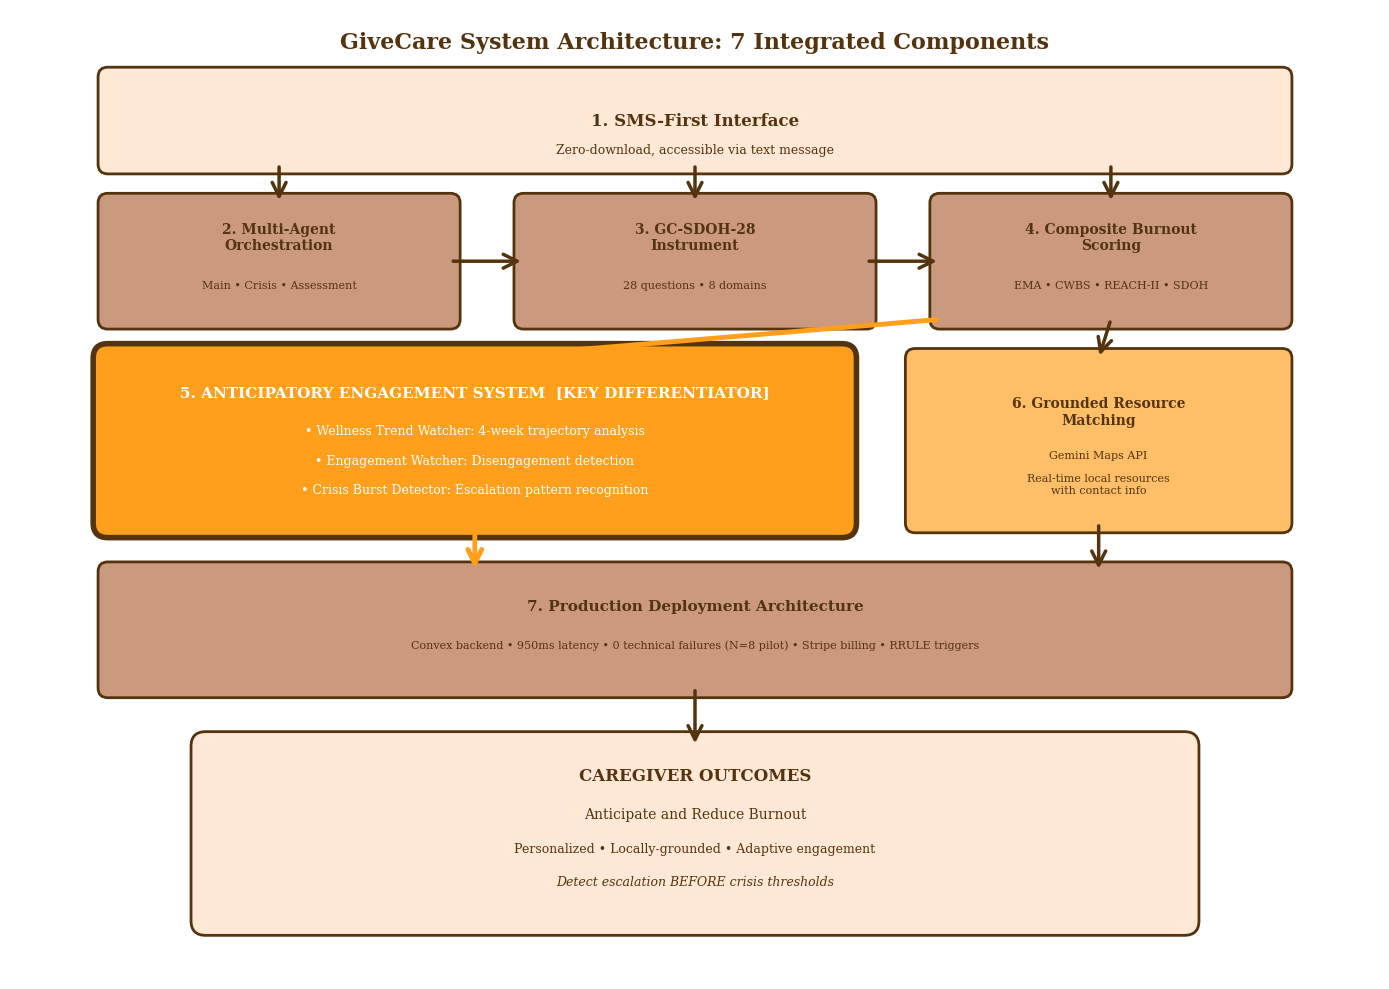

The matplotlib source for this figure: (Note: this script raises an exception after producing the figure.)
#!/usr/bin/env python3
"""
Generate three key figures for GiveCare paper restructuring:
1. System Architecture (7 components)
2. Value Proposition Flow (6-step loop)
3. Anticipatory Timeline (detection before crisis)
"""

import matplotlib.pyplot as plt
import matplotlib.patches as mpatches
from matplotlib.patches import FancyBboxPatch, FancyArrowPatch, Circle
import numpy as np

# Color palette - warm, earthy tones for minimal/monochromatic design
COLOR_PALETTE = {
    'light_peach': '#FFE8D6',    # Backgrounds, very subtle elements
    'dark_brown': '#54340E',      # Text, axes, emphasis
    'orange': '#FF9F1C',          # Primary data, highlights
    'light_orange': '#FFBF68',    # Secondary elements
    'tan': '#CB997E',             # Tertiary elements, fills
}

# Set publication-quality defaults
plt.rcParams['font.family'] = 'serif'
plt.rcParams['font.size'] = 10
plt.rcParams['axes.linewidth'] = 1.5
plt.rcParams['axes.edgecolor'] = COLOR_PALETTE['dark_brown']
plt.rcParams['axes.labelcolor'] = COLOR_PALETTE['dark_brown']
plt.rcParams['text.color'] = COLOR_PALETTE['dark_brown']
plt.rcParams['xtick.color'] = COLOR_PALETTE['dark_brown']
plt.rcParams['ytick.color'] = COLOR_PALETTE['dark_brown']

def create_system_architecture():
    """Figure 1: System Architecture - clear vertical flow with highlighted anticipatory system"""
    fig, ax = plt.subplots(figsize=(14, 10))
    ax.set_xlim(0, 14)
    ax.set_ylim(0, 10)
    ax.axis('off')

    # Color palette
    color_input = COLOR_PALETTE['light_peach']
    color_processing = COLOR_PALETTE['tan']
    color_key_feature = COLOR_PALETTE['orange']  # Anticipatory - KEY DIFFERENTIATOR
    color_support = COLOR_PALETTE['light_orange']
    edge_color = COLOR_PALETTE['dark_brown']
    arrow_color = COLOR_PALETTE['dark_brown']

    # Title
    ax.text(7, 9.6, 'GiveCare System Architecture: 7 Integrated Components',
            ha='center', fontsize=16, fontweight='bold', color=edge_color)

    # ROW 1: INPUT - Component 1 (SMS Interface)
    box1 = FancyBboxPatch((1, 8.4), 12, 0.9, boxstyle="round,pad=0.1",
                          edgecolor=edge_color, facecolor=color_input, linewidth=2)
    ax.add_patch(box1)
    ax.text(7, 8.85, '1. SMS-First Interface', ha='center', va='center',
            fontsize=12, fontweight='bold', color=edge_color)
    ax.text(7, 8.55, 'Zero-download, accessible via text message', ha='center', va='center',
            fontsize=9, color=edge_color)

    # ROW 2: PROCESSING PIPELINE - Components 2, 3, 4 (horizontal flow)
    # Component 2: Multi-Agent
    box2 = FancyBboxPatch((1, 6.8), 3.5, 1.2, boxstyle="round,pad=0.1",
                          edgecolor=edge_color, facecolor=color_processing, linewidth=2)
    ax.add_patch(box2)
    ax.text(2.75, 7.65, '2. Multi-Agent\nOrchestration', ha='center', va='center',
            fontsize=10, fontweight='bold', color=edge_color)
    ax.text(2.75, 7.15, 'Main • Crisis • Assessment', ha='center', va='center',
            fontsize=8, color=edge_color)

    # Component 3: SDOH Instrument
    box3 = FancyBboxPatch((5.25, 6.8), 3.5, 1.2, boxstyle="round,pad=0.1",
                          edgecolor=edge_color, facecolor=color_processing, linewidth=2)
    ax.add_patch(box3)
    ax.text(7, 7.65, '3. GC-SDOH-28\nInstrument', ha='center', va='center',
            fontsize=10, fontweight='bold', color=edge_color)
    ax.text(7, 7.15, '28 questions • 8 domains', ha='center', va='center',
            fontsize=8, color=edge_color)

    # Component 4: Composite Burnout Scoring
    box4 = FancyBboxPatch((9.5, 6.8), 3.5, 1.2, boxstyle="round,pad=0.1",
                          edgecolor=edge_color, facecolor=color_processing, linewidth=2)
    ax.add_patch(box4)
    ax.text(11.25, 7.65, '4. Composite Burnout\nScoring', ha='center', va='center',
            fontsize=10, fontweight='bold', color=edge_color)
    ax.text(11.25, 7.15, 'EMA • CWBS • REACH-II • SDOH', ha='center', va='center',
            fontsize=8, color=edge_color)

    # ROW 3: KEY DIFFERENTIATOR + SUPPORT - Components 5 & 6
    # Component 5: ANTICIPATORY ENGAGEMENT (KEY FEATURE - wider and highlighted)
    box5 = FancyBboxPatch((1, 4.7), 7.5, 1.7, boxstyle="round,pad=0.15",
                          edgecolor=edge_color, facecolor=color_key_feature, linewidth=4)
    ax.add_patch(box5)
    ax.text(4.75, 6.05, '5. ANTICIPATORY ENGAGEMENT SYSTEM  [KEY DIFFERENTIATOR]',
            ha='center', va='center', fontsize=11, fontweight='bold', color='white')
    ax.text(4.75, 5.65, '• Wellness Trend Watcher: 4-week trajectory analysis',
            ha='center', va='center', fontsize=9, color='white')
    ax.text(4.75, 5.35, '• Engagement Watcher: Disengagement detection',
            ha='center', va='center', fontsize=9, color='white')
    ax.text(4.75, 5.05, '• Crisis Burst Detector: Escalation pattern recognition',
            ha='center', va='center', fontsize=9, color='white')

    # Component 6: Resource Matching
    box6 = FancyBboxPatch((9.25, 4.7), 3.75, 1.7, boxstyle="round,pad=0.1",
                          edgecolor=edge_color, facecolor=color_support, linewidth=2)
    ax.add_patch(box6)
    ax.text(11.125, 5.85, '6. Grounded Resource\nMatching', ha='center', va='center',
            fontsize=10, fontweight='bold', color=edge_color)
    ax.text(11.125, 5.4, 'Gemini Maps API', ha='center', va='center',
            fontsize=8, color=edge_color)
    ax.text(11.125, 5.1, 'Real-time local resources\nwith contact info', ha='center', va='center',
            fontsize=8, color=edge_color)

    # ROW 4: INFRASTRUCTURE - Component 7
    box7 = FancyBboxPatch((1, 3.0), 12, 1.2, boxstyle="round,pad=0.1",
                          edgecolor=edge_color, facecolor=color_processing, linewidth=2)
    ax.add_patch(box7)
    ax.text(7, 3.85, '7. Production Deployment Architecture', ha='center', va='center',
            fontsize=11, fontweight='bold', color=edge_color)
    ax.text(7, 3.45, 'Convex backend • 950ms latency • 0 technical failures (N=8 pilot) • Stripe billing • RRULE triggers',
            ha='center', va='center', fontsize=8, color=edge_color)

    # ROW 5: OUTCOMES
    outcomes_box = FancyBboxPatch((2, 0.6), 10, 1.8, boxstyle="round,pad=0.15",
                                  edgecolor=edge_color, facecolor=color_input, linewidth=2)
    ax.add_patch(outcomes_box)
    ax.text(7, 2.1, 'CAREGIVER OUTCOMES', ha='center', va='center',
            fontsize=12, fontweight='bold', color=edge_color)
    ax.text(7, 1.7, 'Anticipate and Reduce Burnout', ha='center', va='center',
            fontsize=10, color=edge_color)
    ax.text(7, 1.35, 'Personalized • Locally-grounded • Adaptive engagement',
            ha='center', va='center', fontsize=9, color=edge_color)
    ax.text(7, 1.0, 'Detect escalation BEFORE crisis thresholds',
            ha='center', va='center', fontsize=9, style='italic', color=edge_color)

    # ARROWS - Clear vertical flow
    arrow_props = dict(arrowstyle='->', lw=2.5, color=arrow_color, mutation_scale=25)
    arrow_thick = dict(arrowstyle='->', lw=3.5, color=color_key_feature, mutation_scale=25)

    # SMS → Multi-Agent (left) - from bottom of Box 1 to top of Box 2
    ax.annotate('', xy=(2.75, 8.0), xytext=(2.75, 8.4), arrowprops=arrow_props)

    # SMS → SDOH (middle) - from bottom of Box 1 to top of Box 3
    ax.annotate('', xy=(7, 8.0), xytext=(7, 8.4), arrowprops=arrow_props)

    # SMS → Burnout (right) - from bottom of Box 1 to top of Box 4
    ax.annotate('', xy=(11.25, 8.0), xytext=(11.25, 8.4), arrowprops=arrow_props)

    # Multi-Agent → SDOH
    ax.annotate('', xy=(5.25, 7.4), xytext=(4.5, 7.4), arrowprops=arrow_props)

    # SDOH → Burnout
    ax.annotate('', xy=(9.5, 7.4), xytext=(8.75, 7.4), arrowprops=arrow_props)

    # Burnout → Anticipatory (angled arrow - KEY PATH)
    # Start from bottom-left corner of Box 4, end at top of Box 5
    ax.annotate('', xy=(4.75, 6.4), xytext=(9.5, 6.8),
                arrowprops=arrow_thick)

    # Burnout → Resource Matching (slightly angled arrow)
    # Start from center-bottom of Box 4, end at center-top of Box 6
    ax.annotate('', xy=(11.125, 6.4), xytext=(11.25, 6.8), arrowprops=arrow_props)

    # Anticipatory → Production (main path)
    ax.annotate('', xy=(4.75, 4.2), xytext=(4.75, 4.7), arrowprops=arrow_thick)

    # Resource Matching → Production
    ax.annotate('', xy=(11.125, 4.2), xytext=(11.125, 4.7), arrowprops=arrow_props)

    # Production → Outcomes
    ax.annotate('', xy=(7, 2.4), xytext=(7, 3.0), arrowprops=arrow_props)

    plt.tight_layout()
    plt.savefig('../figures/fig1_system_architecture_7components.pdf', dpi=300, bbox_inches='tight')
    print("✓ Created fig1_system_architecture_7components.pdf")
    plt.close()


def create_value_proposition_flow():
    """Figure 2: Value Proposition showing 6-step loop"""
    fig, ax = plt.subplots(figsize=(10, 11))
    ax.set_xlim(-1.5, 1.5)
    ax.set_ylim(-1.8, 1.8)
    ax.set_aspect('equal')  # Keep circles perfectly round
    ax.axis('off')

    # Title - larger, bolder
    ax.text(0, 1.6, 'Value Proposition: Measurement-to-Intervention-to-Maintenance Loop',
            ha='center', fontsize=14, fontweight='bold', color=COLOR_PALETTE['dark_brown'])

    # Define 6 steps in circular layout
    angles = np.linspace(90, 90 + 360, 7)[:-1]  # Start at top, 6 points
    radius = 1.0

    steps = [
        ('1. Composite\nBurnout Score', 'EMA + CWBS +\nREACH-II + SDOH'),
        ('2. Pressure\nZone Extraction', 'Emotional, physical,\nfinancial, social, time'),
        ('3. Grounded\nResource Matching', 'Gemini Maps:\nCurrent, local'),
        ('4. Multi-Factor\nScoring', 'Zone 40%, Geo 30%,\nBand 15%'),
        ('5. Longitudinal\nAdaptation', 'Track trajectory,\nadapt zones'),
        ('6. ANTICIPATORY\nEngagement', 'Detect escalation\nBEFORE crisis')
    ]

    # GiveCare color palette
    colors = [COLOR_PALETTE['light_peach'], COLOR_PALETTE['light_peach'],
              COLOR_PALETTE['light_peach'], COLOR_PALETTE['light_peach'],
              COLOR_PALETTE['light_peach'], COLOR_PALETTE['orange']]  # Step 6 highlighted
    edge_colors = [COLOR_PALETTE['dark_brown']] * 6
    edge_widths = [2, 2, 2, 2, 2, 4]  # Step 6 thicker edge

    positions = []
    for i, (angle, (title, desc), color, edge_color, edge_width) in enumerate(zip(angles, steps, colors, edge_colors, edge_widths)):
        x = radius * np.cos(np.radians(angle))
        y = radius * np.sin(np.radians(angle))
        positions.append((x, y))

        # Draw circle for step
        circle = Circle((x, y), 0.3, facecolor=color, edgecolor=edge_color, linewidth=edge_width)
        ax.add_patch(circle)

        # Add step title - larger fonts
        # White text on orange background for step 6, dark brown for others
        text_color = 'white' if i == 5 else COLOR_PALETTE['dark_brown']
        ax.text(x, y + 0.05, title, ha='center', va='center',
                fontsize=9, fontweight='bold', multialignment='center', color=text_color)
        # Add description
        ax.text(x, y - 0.09, desc, ha='center', va='center',
                fontsize=7, multialignment='center', style='italic', color=text_color)

    # Draw arrows connecting steps in a circle
    arrow_props = dict(arrowstyle='->', lw=2.5, color=COLOR_PALETTE['dark_brown'],
                      connectionstyle='arc3,rad=0.1')

    for i in range(len(positions)):
        x1, y1 = positions[i]
        x2, y2 = positions[(i + 1) % len(positions)]

        # Calculate arrow start/end on circle edge
        angle_to_next = np.arctan2(y2 - y1, x2 - x1)
        x1_edge = x1 + 0.3 * np.cos(angle_to_next)
        y1_edge = y1 + 0.3 * np.sin(angle_to_next)
        x2_edge = x2 - 0.3 * np.cos(angle_to_next)
        y2_edge = y2 - 0.3 * np.sin(angle_to_next)

        # Special thicker arrow from step 6 back to step 1 (closes loop)
        if i == 5:  # Arrow from step 6 to step 1
            arrow_props_special = dict(arrowstyle='->', lw=4, color=COLOR_PALETTE['orange'],
                                      connectionstyle='arc3,rad=0.1')
            ax.annotate('', xy=(x2_edge, y2_edge), xytext=(x1_edge, y1_edge),
                       arrowprops=arrow_props_special)
        else:
            ax.annotate('', xy=(x2_edge, y2_edge), xytext=(x1_edge, y1_edge),
                       arrowprops=arrow_props)

    # Add center text - no box, larger text, tighter spacing
    ax.text(0, 0.04, 'Anticipate', ha='center', va='center',
            fontsize=16, fontweight='bold', color=COLOR_PALETTE['dark_brown'])
    ax.text(0, -0.04, 'and Reduce', ha='center', va='center',
            fontsize=16, fontweight='bold', color=COLOR_PALETTE['dark_brown'])

    # Add Maria example annotation - MORE SPACE ABOVE
    example_text = (
        "Maria's Example:\n"
        "Financial pressure (score 45) → SNAP link → "
        "Local food pantry → 40-pt improvement → "
        "Cadence reduction → Trend watcher detects decline "
        "(70→58) BEFORE crisis → Prevents relapse"
    )
    ax.text(0, -1.55, example_text, ha='center', va='center',
            fontsize=7, bbox=dict(boxstyle='round,pad=0.5',
                                 facecolor=COLOR_PALETTE['light_peach'],
                                 edgecolor=COLOR_PALETTE['dark_brown'], linewidth=1.5),
            color=COLOR_PALETTE['dark_brown'])

    plt.tight_layout()
    plt.savefig('../figures/fig2_value_proposition_flow.pdf', dpi=300, bbox_inches='tight')
    print("✓ Created fig2_value_proposition_flow.pdf")
    plt.close()


def create_anticipatory_timeline():
    """Figure 3: Anticipatory Timeline - fixed legend placement and overlap"""
    fig, ax = plt.subplots(figsize=(10, 7))  # Increased height to prevent overlap

    # Title
    ax.set_title('Anticipatory Intelligence: Detecting Escalation Before Crisis',
                fontsize=14, fontweight='bold', pad=20, color=COLOR_PALETTE['dark_brown'])

    # Timeline data
    weeks = np.array([0, 1, 2, 3, 4])
    burnout_scores = np.array([70, 65, 60, 58, 52])

    # Crisis threshold
    crisis_threshold = 40

    # Plot burnout trajectory - orange color
    ax.plot(weeks, burnout_scores, 'o-', linewidth=3, markersize=10,
            color=COLOR_PALETTE['orange'], label='Burnout Score (declining = worsening)', zorder=3)

    # Add score labels
    for week, score in zip(weeks, burnout_scores):
        ax.text(week, score + 3, f'{int(score)}', ha='center', va='bottom',
               fontsize=10, fontweight='bold', color=COLOR_PALETTE['dark_brown'])

    # Draw crisis threshold line
    ax.axhline(y=crisis_threshold, color=COLOR_PALETTE['orange'], linestyle='--',
              linewidth=2, label='Crisis Threshold (<40)', alpha=0.7)
    ax.text(-0.3, crisis_threshold, 'Crisis', ha='right', va='center',
           fontsize=9, color=COLOR_PALETTE['orange'], fontweight='bold')

    # Highlight anticipatory intervention point
    intervention_week = 3
    intervention_score = 58

    # Draw vertical line at intervention
    ax.axvline(x=intervention_week, color=COLOR_PALETTE['tan'], linestyle=':',
              linewidth=2, alpha=0.7)

    # Add intervention annotation with arrow
    ax.annotate('ANTICIPATORY INTERVENTION\n(Week 3, before crisis)',
               xy=(intervention_week, intervention_score),
               xytext=(intervention_week + 0.7, 46),  # Adjusted position
               fontsize=10, fontweight='bold', color=COLOR_PALETTE['dark_brown'],
               bbox=dict(boxstyle='round,pad=0.5', facecolor=COLOR_PALETTE['light_peach'],
                        edgecolor=COLOR_PALETTE['dark_brown'], linewidth=2),
               arrowprops=dict(arrowstyle='->', lw=2, color=COLOR_PALETTE['orange']))

    # Add shaded region showing trend detection
    ax.fill_between([0, 3], 75, 55, alpha=0.2, color=COLOR_PALETTE['light_orange'],
                    label='4-week trend analysis window')

    # Comparison boxes - MOVED DOWN to prevent overlap
    # Snapshot AI box
    snapshot_box_text = (
        "Snapshot AI:\n"
        "Sees score 58 → \"Seems okay\"\n"
        "Misses declining trend\n"
        "No anticipation possible"
    )
    ax.text(0.3, 26, snapshot_box_text, ha='left', va='top',  # Moved down from 20 to 26
           fontsize=8, bbox=dict(boxstyle='round,pad=0.5',
                                facecolor=COLOR_PALETTE['light_peach'],
                                edgecolor=COLOR_PALETTE['tan']))

    # GiveCare box
    givecare_box_text = (
        "GiveCare Anticipatory System:\n"
        "Detects pattern: 70 → 65 → 60 → 58\n"
        "4-week decline of 12 points\n"
        "Intervenes at Week 3 BEFORE crisis (<40)\n"
        "Expected 20-30% churn reduction"
    )
    ax.text(2.2, 26, givecare_box_text, ha='left', va='top',  # Moved down from 20 to 26
           fontsize=8, bbox=dict(boxstyle='round,pad=0.5',
                                facecolor=COLOR_PALETTE['light_orange'],
                                edgecolor=COLOR_PALETTE['orange']))

    # Axes labels
    ax.set_xlabel('Week', fontsize=12, fontweight='bold')
    ax.set_ylabel('Burnout Score\n(Lower = Higher Burnout)', fontsize=12, fontweight='bold')

    # Set axis limits - increased y-axis upper limit to give more space
    ax.set_xlim(-0.5, 4.5)
    ax.set_ylim(15, 82)  # Increased from 80 to 82 for better spacing

    # Grid
    ax.grid(True, alpha=0.3, linestyle='--', color=COLOR_PALETTE['tan'])

    # Legend - moved to upper center to avoid overlap with boxes
    ax.legend(loc='upper center', fontsize=9, framealpha=0.95, ncol=2,
             bbox_to_anchor=(0.5, 0.98))

    # Add note about 3 watchers - MOVED TO BOTTOM to avoid overlap
    watcher_note = (
        "3 Active Watchers: (1) Wellness Trend Watcher (4-week analysis), "
        "(2) Engagement Watcher (disengagement), (3) Crisis Burst Detector (language patterns)"
    )
    ax.text(2, 18, watcher_note, ha='center', va='center',  # Moved to bottom
           fontsize=7, style='italic', bbox=dict(boxstyle='round,pad=0.3',
                                                  facecolor=COLOR_PALETTE['light_peach'],
                                                  edgecolor=COLOR_PALETTE['tan'], alpha=0.9))

    plt.tight_layout()
    plt.savefig('../figures/fig3_anticipatory_timeline.pdf', dpi=300, bbox_inches='tight')
    print("✓ Created fig3_anticipatory_timeline.pdf")
    plt.close()


if __name__ == '__main__':
    print("Generating 3 key figures for GiveCare paper...")
    print()
    create_system_architecture()
    create_value_proposition_flow()
    create_anticipatory_timeline()
    print()
    print("All figures generated successfully!")
    print("Files created:")
    print("  - fig1_system_architecture_7components.pdf")
    print("  - fig2_value_proposition_flow.pdf")
    print("  - fig3_anticipatory_timeline.pdf")
